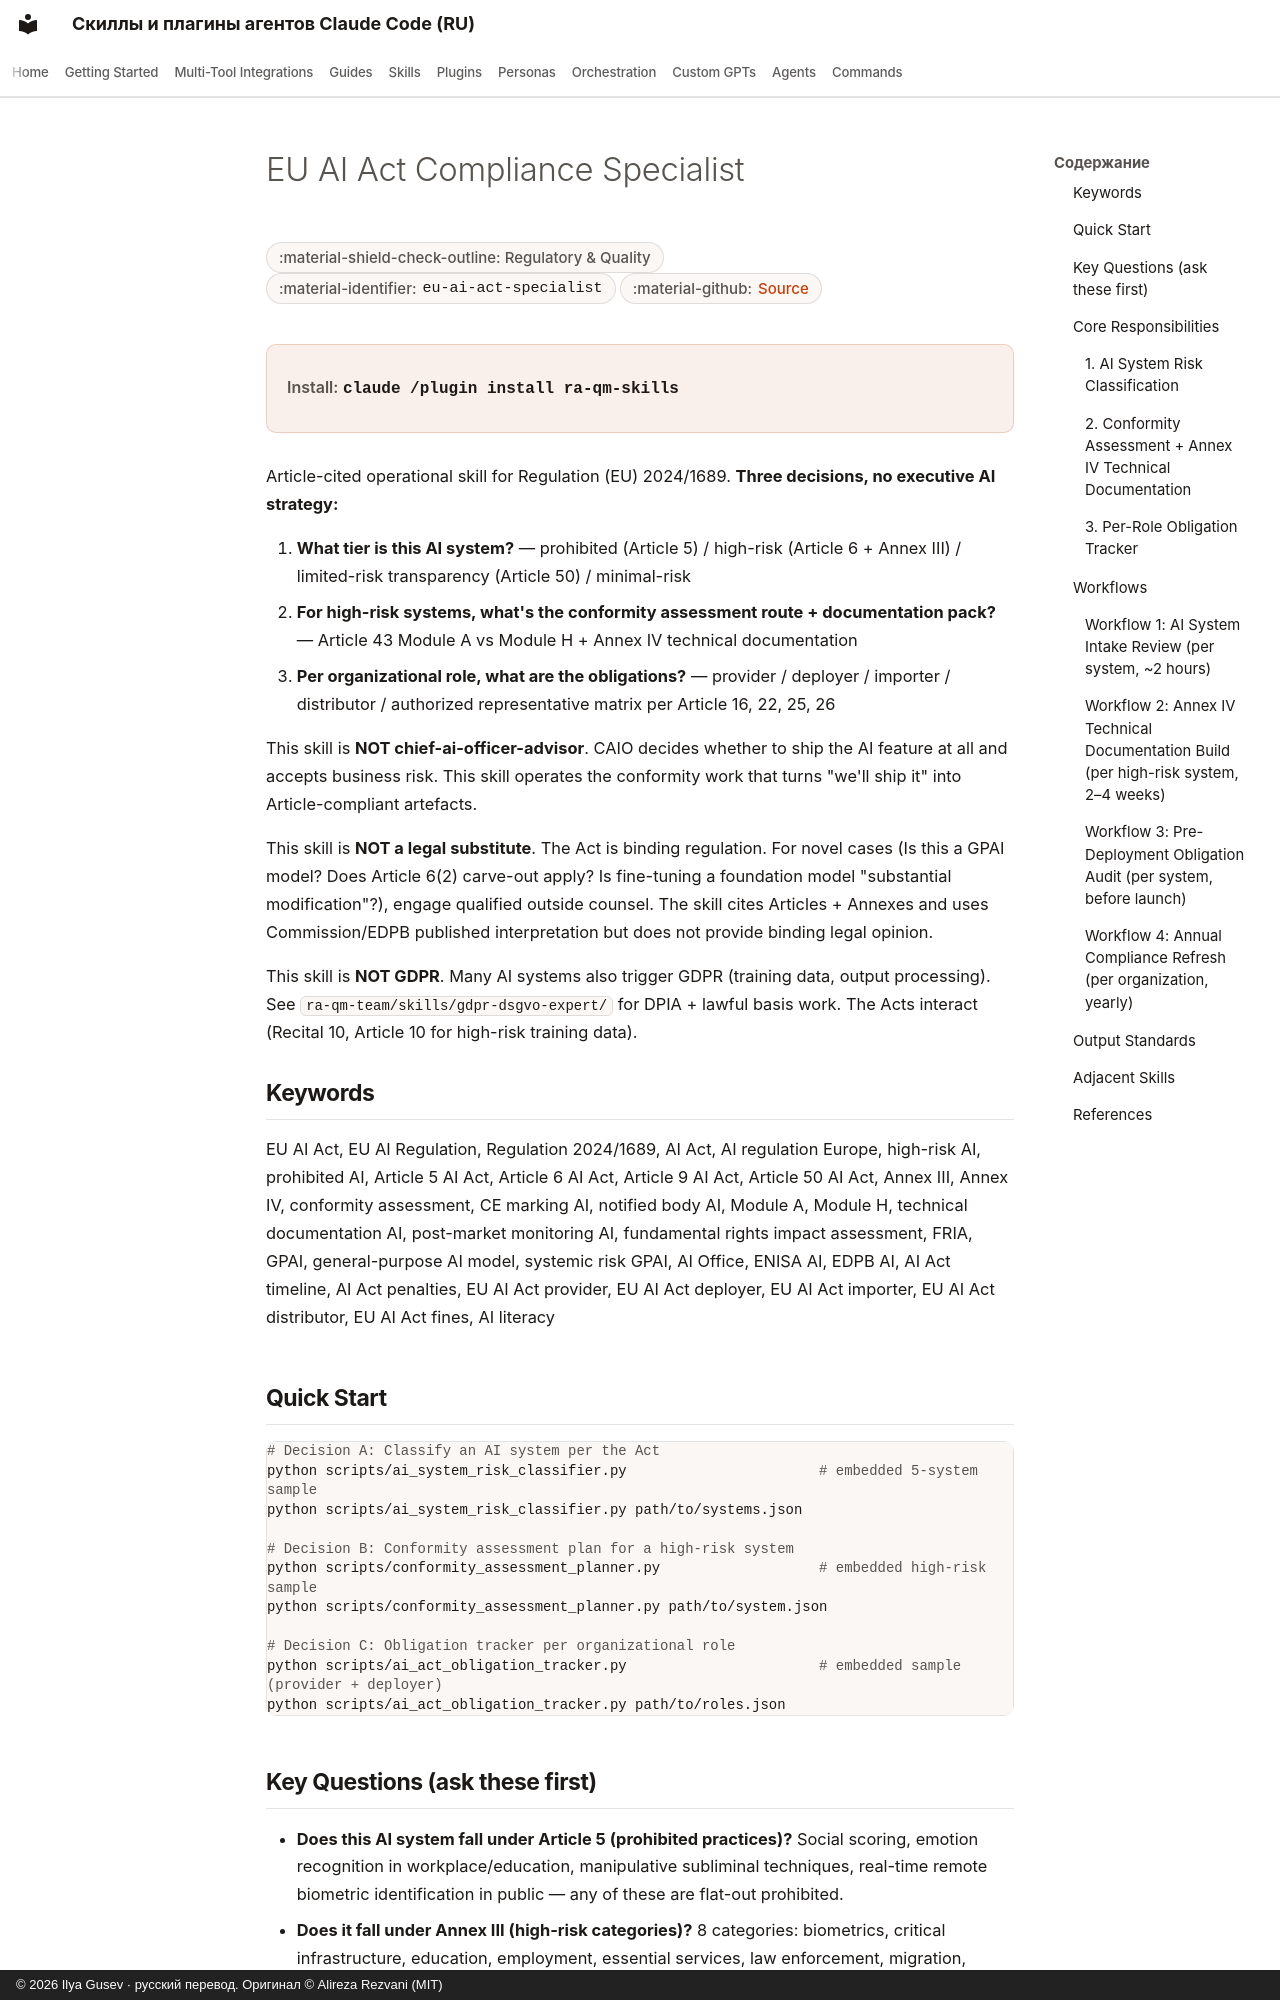

repository: imgusev/claude-skills-ru · page: skills/ra-qm-team/compliance-team-eu-ai-act-eu-ai-act-specialist/index.html · generator: mkdocs · copyright: © 2026 Ilya Gusev · русский перевод. Оригинал © Alireza Rezvani (MIT)

---
title: "EU AI Act Compliance Specialist — Agent Skill for Compliance"
description: "EU AI Act (Regulation (EU) 2024/1689) operational compliance for compliance teams. Three Article-level decisions: (1) What's the risk tier of this AI. Agent skill for Claude Code, Codex CLI, Gemini CLI, OpenClaw."
---

# EU AI Act Compliance Specialist

<div class="page-meta" markdown>
<span class="meta-badge">:material-shield-check-outline: Regulatory & Quality</span>
<span class="meta-badge">:material-identifier: `eu-ai-act-specialist`</span>
<span class="meta-badge">:material-github: <a href="https://github.com/imgusev/claude-skills-ru/tree/main/ra-qm-team/compliance-team-eu-ai-act/skills/eu-ai-act-specialist/SKILL.md">Source</a></span>
</div>

<div class="install-banner" markdown>
<span class="install-label">Install:</span> <code>claude /plugin install ra-qm-skills</code>
</div>


Article-cited operational skill for Regulation (EU) 2024/1689. **Three decisions, no executive AI strategy:**

1. **What tier is this AI system?** — prohibited (Article 5) / high-risk (Article 6 + Annex III) / limited-risk transparency (Article 50) / minimal-risk
2. **For high-risk systems, what's the conformity assessment route + documentation pack?** — Article 43 Module A vs Module H + Annex IV technical documentation
3. **Per organizational role, what are the obligations?** — provider / deployer / importer / distributor / authorized representative matrix per Article 16, 22, 25, 26

This skill is **NOT chief-ai-officer-advisor**. CAIO decides whether to ship the AI feature at all and accepts business risk. This skill operates the conformity work that turns "we'll ship it" into Article-compliant artefacts.

This skill is **NOT a legal substitute**. The Act is binding regulation. For novel cases (Is this a GPAI model? Does Article 6(2) carve-out apply? Is fine-tuning a foundation model "substantial modification"?), engage qualified outside counsel. The skill cites Articles + Annexes and uses Commission/EDPB published interpretation but does not provide binding legal opinion.

This skill is **NOT GDPR**. Many AI systems also trigger GDPR (training data, output processing). See `ra-qm-team/skills/gdpr-dsgvo-expert/` for DPIA + lawful basis work. The Acts interact (Recital 10, Article 10 for high-risk training data).

## Keywords

EU AI Act, EU AI Regulation, Regulation 2024/1689, AI Act, AI regulation Europe, high-risk AI, prohibited AI, Article 5 AI Act, Article 6 AI Act, Article 9 AI Act, Article 50 AI Act, Annex III, Annex IV, conformity assessment, CE marking AI, notified body AI, Module A, Module H, technical documentation AI, post-market monitoring AI, fundamental rights impact assessment, FRIA, GPAI, general-purpose AI model, systemic risk GPAI, AI Office, ENISA AI, EDPB AI, AI Act timeline, AI Act penalties, EU AI Act provider, EU AI Act deployer, EU AI Act importer, EU AI Act distributor, EU AI Act fines, AI literacy

## Quick Start

```bash
# Decision A: Classify an AI system per the Act
python scripts/ai_system_risk_classifier.py                       # embedded 5-system sample
python scripts/ai_system_risk_classifier.py path/to/systems.json

# Decision B: Conformity assessment plan for a high-risk system
python scripts/conformity_assessment_planner.py                   # embedded high-risk sample
python scripts/conformity_assessment_planner.py path/to/system.json

# Decision C: Obligation tracker per organizational role
python scripts/ai_act_obligation_tracker.py                       # embedded sample (provider + deployer)
python scripts/ai_act_obligation_tracker.py path/to/roles.json
```
